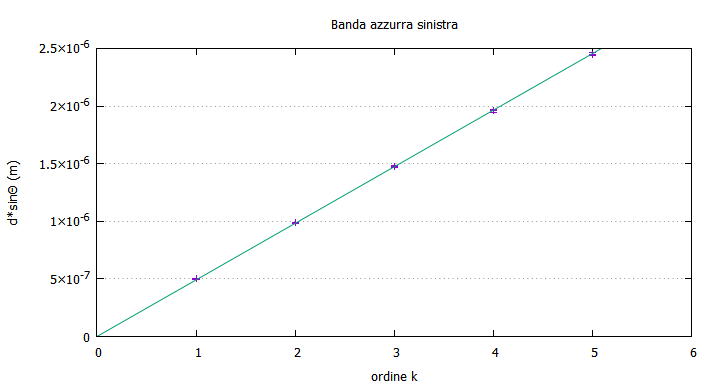

Source data for this figure (header and first rows):
1; 2.266666667; 0.03; 5.00313E-07; 6.90746E-09
2; 4.467; 0.03; 9.85168E-07; 7.66602E-09
3; 6.7; 0.03; 1.47588E-06; 8.79226E-09
4; 8.9; 0.03; 1.95708E-06; 1.01321E-08
5; 11.17; 0.03; 2.44984E-06; 1.16615E-08
